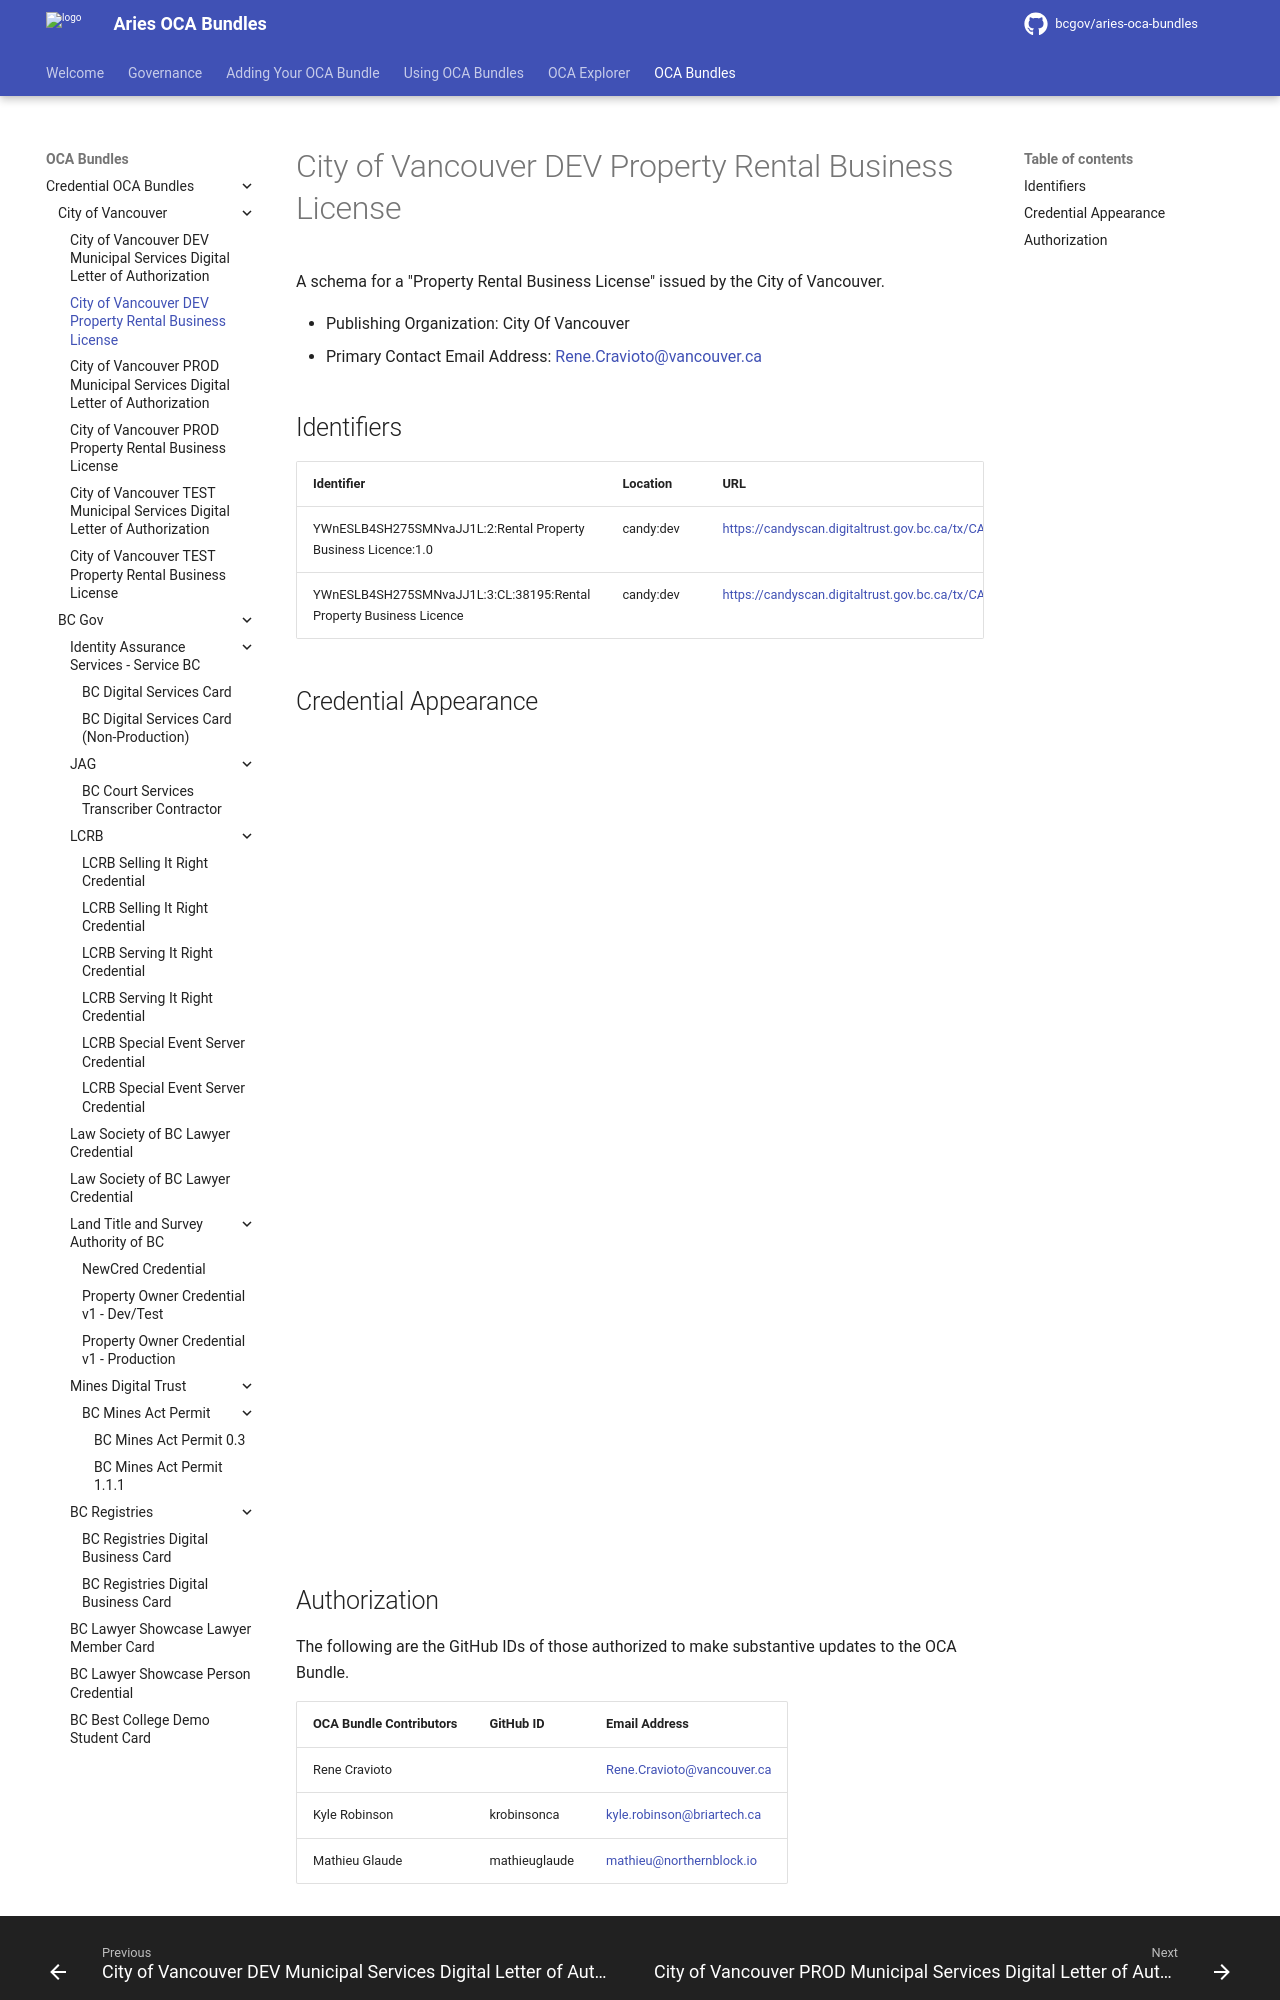

repository: bcgov/aries-oca-bundles · page: OCABundles/schema/CityOfVancouver/dev-property-rental-business-licence/index.html · generator: mkdocs

# City of Vancouver DEV Property Rental Business License

A schema for a "Property Rental Business License" issued by the City of Vancouver.

- Publishing Organization: City Of Vancouver
- Primary Contact Email Address: Rene.Cravioto@vancouver.ca

## Identifiers

| Identifier                                                         | Location  | URL                                                                |
| ------------------------------------------------------------------ | --------- | ------------------------------------------------------------------ |
| YWnESLB4SH275SMNvaJJ1L:2:Rental Property Business Licence:1.0      | candy:dev | https://candyscan.digitaltrust.gov.bc.ca/tx/CANDY_DEV/domain/38195 |
| YWnESLB4SH275SMNvaJJ1L:3:CL:38195:Rental Property Business Licence | candy:dev | https://candyscan.digitaltrust.gov.bc.ca/tx/CANDY_DEV/domain/38196 |
